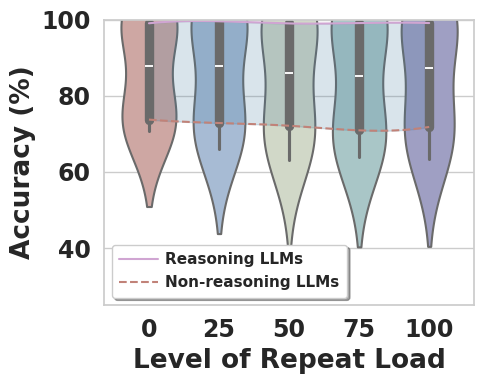
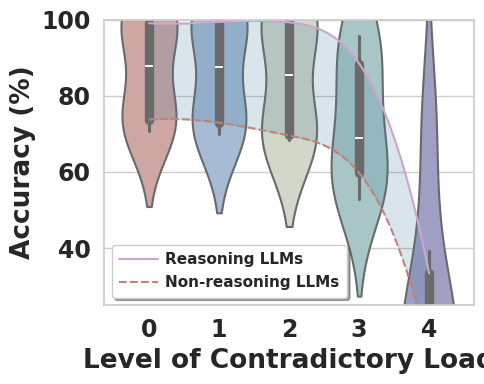
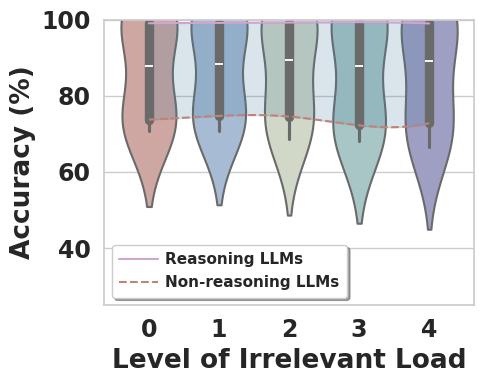
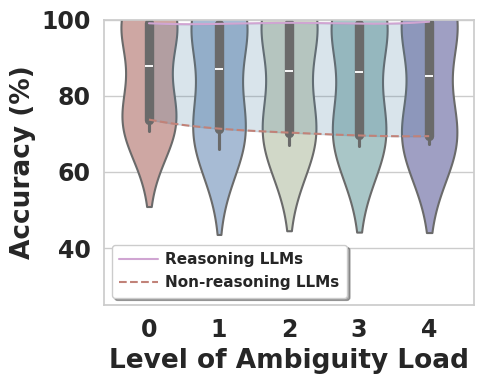

Here is the Python script that generated these plots, in order:
import pandas as pd
import seaborn as sns
import matplotlib.pyplot as plt
import numpy as np
from scipy.interpolate import make_interp_spline
import matplotlib as mpl

# Set global font to Times New Roman
mpl.rcParams['font.family'] = 'serif'
mpl.rcParams['font.serif'] = ['Times New Roman']
plt.rcParams['axes.unicode_minus'] = False  

sns.set_theme(style="whitegrid")

# --- 1. Data Preparation (Identical) ---
data = {
    'repeat': {
        'Model': ['Qwen3-32B-true', 'Qwen3-235B-A22B-true', 'DeepSeek-R1-Distill-Qwen-32B-true', 'Qwen/Qwen2.5-32B-Instruct-false', 'Qwen3-235B-A22B-false', 'Qwen3-32B-false'],
        '0': [0.990740741, 0.997685185, 0.988317757, 0.708333333, 0.768518519, 0.726851852],
        '25': [0.997685185, 0.99537037, 0.995316159, 0.659722222, 0.760465116, 0.717592593],
        '50': [0.995359629, 0.993055556, 0.978971963, 0.631944444, 0.738927739, 0.715277778],
        '75': [0.993039443, 0.997685185, 0.98364486, 0.638888889, 0.718309859, 0.706018519],
        '100': [0.993055556, 0.99537037, 0.983529412, 0.634259259, 0.761124122, 0.703703704]
    },
    'contradictory': {
        'Model': ['Qwen3-32B-true', 'Qwen3-235B-A22B-true', 'DeepSeek-R1-Distill-Qwen-32B-true', 'Qwen/Qwen2.5-32B-Instruct-false', 'Qwen3-235B-A22B-false', 'Qwen3-32B-false'],
        '0': [0.990740741, 0.997685185, 0.988317757, 0.708333333, 0.768518519, 0.726851852],
        '1': [0.995359629, 0.997685185, 0.988290398, 0.699074074, 0.763888889, 0.717592593],
        '2': [0.99537037, 0.997685185, 0.983796296, 0.685185185, 0.72706977, 0.68287037],
        '3': [0.774418605, 0.921113689, 0.957244656, 0.594907407, 0.604651163, 0.527777778],
        '4': [0.157407407, 0.729166667, 0.392434988, 0.12037037, 0.131944444, 0.071759259]
    },
    'irrelevant': {
        'Model': ['Qwen3-32B-true', 'Qwen3-235B-A22B-true', 'DeepSeek-R1-Distill-Qwen-32B-true', 'Qwen/Qwen2.5-32B-Instruct-false', 'Qwen3-235B-A22B-false', 'Qwen3-32B-false'],
        '0': [0.990740741, 0.997685185, 0.988317757, 0.708333333, 0.768518519, 0.726851852],
        '1': [0.993039443, 0.997674419, 0.985948478, 0.708333333, 0.780092593, 0.736111111],
        '2': [0.995359629, 0.993055556, 0.988372093, 0.6875, 0.800925926, 0.726851852],
        '3': [0.993055556, 0.997685185, 0.993006993, 0.680555556, 0.763888889, 0.708333333],
        '4': [0.990719258, 0.997685185, 0.986046512, 0.664351852, 0.793981481, 0.706018519]
    },
    'ambiguity': {
        'Model': ['Qwen3-32B-true', 'Qwen3-235B-A22B-true', 'DeepSeek-R1-Distill-Qwen-32B-true', 'Qwen/Qwen2.5-32B-Instruct-false', 'Qwen3-235B-A22B-false', 'Qwen3-32B-false'],
        '0': [0.990740741, 0.997685185, 0.988317757, 0.708333333, 0.768518519, 0.726851852],
        '1': [0.988399072, 0.997679814, 0.988372093, 0.659722222, 0.75, 0.701388889],
        '2': [0.993055556, 1.0, 0.986046512, 0.671296296, 0.743055556, 0.689814815],
        '3': [0.990740741, 0.995359629, 0.98364486, 0.668981481, 0.740740741, 0.680555556],
        '4': [0.99537037, 0.997679814, 0.990588235, 0.673611111, 0.712962963, 0.6875]
    }
}

# --- 2. Data Processing ---
all_data_long = []
for category, cat_data in data.items():
    df = pd.DataFrame(cat_data)
    value_vars = [col for col in df.columns if col != 'Model']
    df_long = df.melt(id_vars='Model', value_vars=value_vars, var_name='Level', value_name='Accuracy')
    df_long['Category'] = category.capitalize()
    all_data_long.append(df_long)

df_all = pd.concat(all_data_long, ignore_index=True)

df_all['Accuracy'] = (df_all['Accuracy'] * 100).round(2)
df_all['Type'] = np.where(df_all['Model'].str.contains('true', case=False), 'Thinking Models', 'No-Thinking Models')

# --- 3. Plotting ---
categories = df_all['Category'].unique()

for category_name in categories:
    plt.figure(figsize=(5, 4))
    ax = plt.gca()

    category_data = df_all[df_all['Category'] == category_name]
    
    # Fix the order only for the 'repeat' scenario
    if category_name == 'Repeat':
        level_order = ['0', '25', '50', '75', '100']
    else:
        # For non-repeat scenarios, sort the Level to ensure '0' is first
        numerical_levels = [int(l) for l in category_data['Level'].unique()]
        numerical_levels.sort()
        level_order = [str(l) for l in numerical_levels]

    # Create a custom color palette
    custom_palette = ["#D5A19C", "#A0BADB", "#D1DBC5", "#A4CBCC", "#9999C9"]
    
    sns.violinplot(
        ax=ax,
        data=category_data,
        x='Level',
        y='Accuracy',
        order=level_order,
        inner='box',
        linewidth=1.5,
        palette=custom_palette,
        width=0.8
    )
    
    # Calculate Q1 and Q3 for each level
    q1_values = category_data.groupby('Level')['Accuracy'].quantile(0.25).reindex(level_order)
    q3_values = category_data.groupby('Level')['Accuracy'].quantile(0.75).reindex(level_order)
    x_points = np.arange(len(level_order))

    # Create smooth curves for the Q1 and Q3 boundaries
    if len(x_points) > 3:
        x_smooth = np.linspace(x_points.min(), x_points.max(), 300)
        
        spline_q1 = make_interp_spline(x_points, q1_values.values, k=3)
        y_smooth_q1 = spline_q1(x_smooth)
        
        spline_q3 = make_interp_spline(x_points, q3_values.values, k=3)
        y_smooth_q3 = spline_q3(x_smooth)
    else:
        # If there are fewer than 4 points, connect them directly without smoothing
        x_smooth = x_points
        y_smooth_q1 = q1_values.values
        y_smooth_q3 = q3_values.values

    # Plot the shaded area and boundary lines
    ax.fill_between(
        x_smooth, y_smooth_q1, y_smooth_q3,
        alpha=0.2, color="#457b9d"
    )
    
    ax.plot(x_smooth, y_smooth_q3, color="#D0A5D2", linestyle='-', linewidth=1.5, label='Reasoning LLMs')
    ax.plot(x_smooth, y_smooth_q1, color="#C18278", linestyle='--', linewidth=1.5, label='Non-reasoning LLMs')
    
    # --- Beautify the subplot ---
    ax.set_ylabel('Accuracy (%)', fontsize=19, fontname='Times New Roman',fontweight='bold')
    ax.set_xlabel(f'Level of {category_name} Load', fontsize=19, fontweight='bold', fontname='Times New Roman')
    
    ax.tick_params(axis='x', labelrotation=0, labelsize=17)
    ax.tick_params(axis='y', labelsize=17)
    
    # Ensure X and Y axis tick labels also use Times New Roman
    for label in ax.get_xticklabels():
        label.set_fontname('Times New Roman')
        label.set_fontweight('bold') 
    for label in ax.get_yticklabels():
        label.set_fontname('Times New Roman')
        label.set_fontweight('bold')

    # Keep the Y-axis limit
    ax.set_ylim(25, 100)

    # Set legend font to Times New Roman, make text 17pt and bold, and adjust box
    legend = ax.legend(
        loc='lower left',
        prop={'family': 'Times New Roman'},
        frameon=True,
        fancybox=True,
        shadow=True,
        fontsize=19,
        title_fontsize=19,
        borderpad=0.5,      # REDUCED: Padding between legend border and content (smaller value)
        labelspacing=0.5,   # REDUCED: Vertical space between legend entries (smaller value)
        handletextpad=0.5,
        handlelength=2.5
    )

    # Iterate through legend text to make them bold
    for text in legend.get_texts():
        text.set_fontweight('bold')
    
    plt.tight_layout()
    
    # Save each plot as a PDF
    plt.savefig(f'{category_name}_accuracy_plot.pdf')
    # Close the figure to free up memory
    plt.close()
